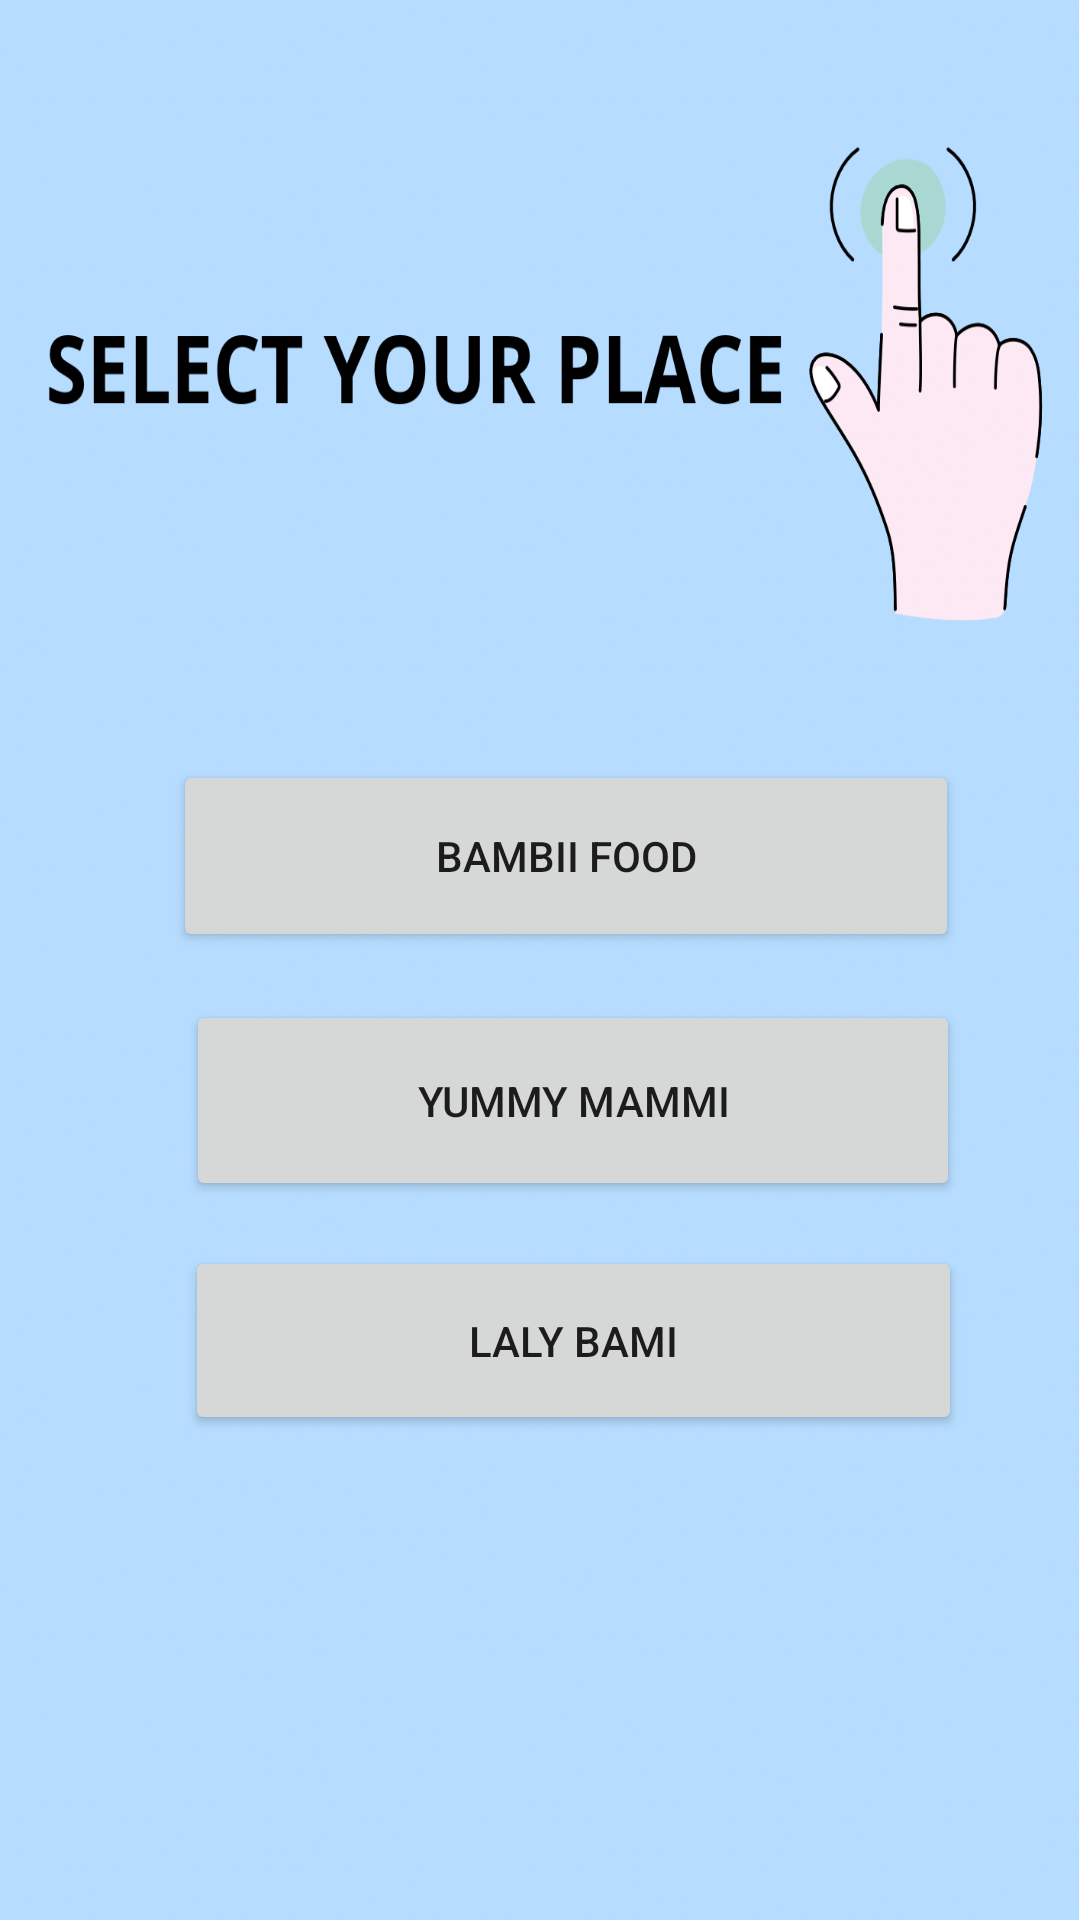

This screen was rendered from an Android layout file. Write that file and the resources it references.
<!-- AndroidManifest.xml: application theme Theme.CanWe -->
<!-- res/layout/activity_resturant.xml -->
<?xml version="1.0" encoding="utf-8"?>
<androidx.constraintlayout.widget.ConstraintLayout
    xmlns:android="http://schemas.android.com/apk/res/android"
    xmlns:app="http://schemas.android.com/apk/res-auto"
    xmlns:tools="http://schemas.android.com/tools"
    android:layout_width="match_parent"
    android:layout_height="match_parent"
    android:background="@drawable/e"
    tools:context=".ResturantActivity">


    <Button
        android:id="@+id/bambutton"
        android:layout_width="262dp"
        android:layout_height="64dp"
        android:text="BAMBII FOOD"
        app:layout_constraintBottom_toBottomOf="parent"
        app:layout_constraintEnd_toEndOf="parent"
        app:layout_constraintHorizontal_bias="0.59"
        app:layout_constraintStart_toStartOf="parent"
        app:layout_constraintTop_toTopOf="parent"
        app:layout_constraintVertical_bias="0.44" />

    <Button
        android:id="@+id/yubutton"
        android:layout_width="258dp"
        android:layout_height="67dp"
        android:text="YUMMY MAMMI"
        app:layout_constraintBottom_toBottomOf="parent"
        app:layout_constraintEnd_toEndOf="parent"
        app:layout_constraintHorizontal_bias="0.607"
        app:layout_constraintStart_toStartOf="parent"

        app:layout_constraintTop_toTopOf="parent"
        app:layout_constraintVertical_bias="0.582" />

    <Button
        android:id="@+id/labutton"
        android:layout_width="259dp"
        android:layout_height="63dp"
        android:text="LALY BAMI"
        app:layout_constraintBottom_toBottomOf="parent"
        app:layout_constraintEnd_toEndOf="parent"
        app:layout_constraintHorizontal_bias="0.611"
        app:layout_constraintStart_toStartOf="parent"
        app:layout_constraintTop_toTopOf="parent"
        app:layout_constraintVertical_bias="0.72" />


</androidx.constraintlayout.widget.ConstraintLayout>
<!-- resources referenced by this layout -->
<resources>
  <!-- drawable e: png bitmap (drawable, 350086 bytes) -->
  <style name="Theme.CanWe" parent="Theme.MaterialComponents.DayNight.NoActionBar">
          
          <item name="colorPrimary">@color/gray </item>
          <item name="colorPrimaryVariant">@color/gray </item>
          <item name="colorOnPrimary">@color/white</item>
          
          <item name="colorSecondary">@color/teal_200</item>
          <item name="colorSecondaryVariant">@color/teal_700</item>
          <item name="colorOnSecondary">@color/black</item>
          
          <item name="android:statusBarColor">?attr/colorPrimaryVariant</item>
          
      </style>
  <color name="gray">#808080</color>
  <color name="white">#FFFFFFFF</color>
  <color name="teal_200">#FF03DAC5</color>
  <color name="teal_700">#FF018786</color>
  <color name="black">#FF000000</color>
</resources>
